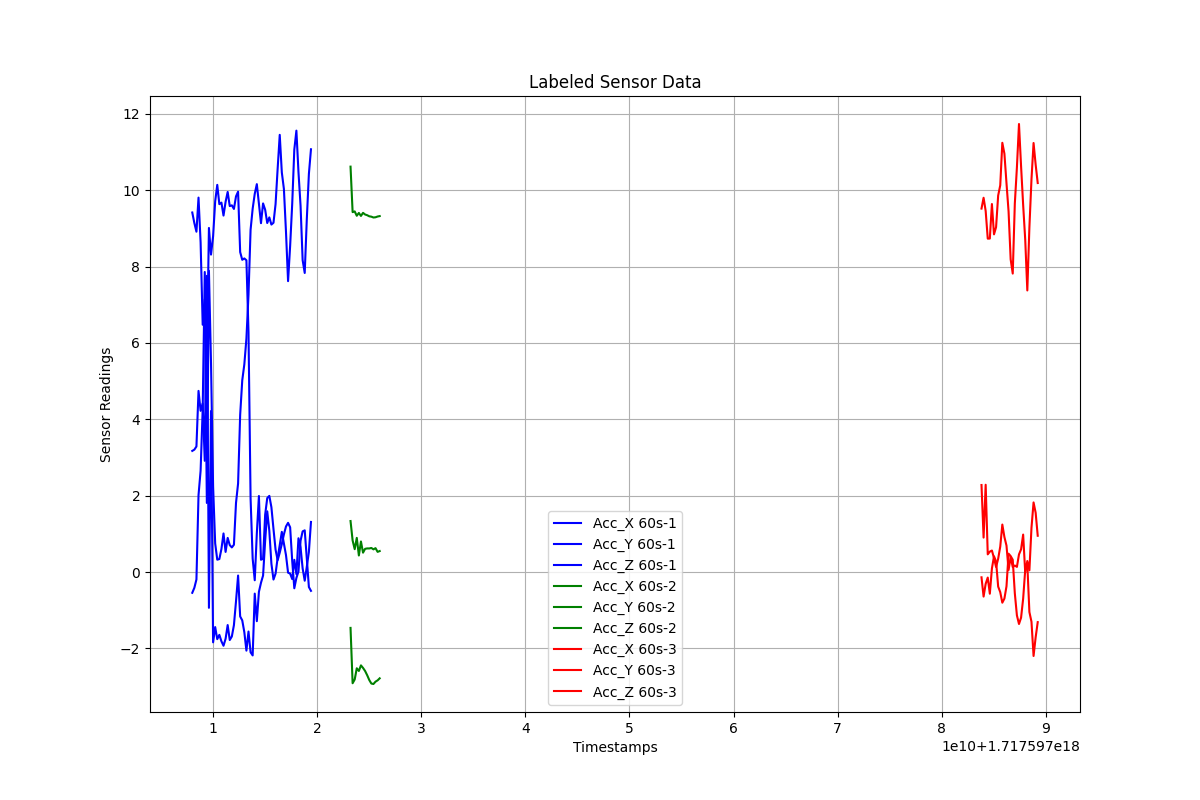

The data file committed next to this chart (first rows):
Timestamps, Acc_X, Acc_Y, Acc_Z, Label
1.7175970080185132e+18, 3.174, -0.5426, 9.417, 60s-1
1.7175970082185132e+18, 3.207, -0.4115, 9.14, 60s-1
1.7175970084185132e+18, 3.29, -0.1939, 8.914, 60s-1
1.7175970086185132e+18, 4.745, 2.015, 9.807, 60s-1
1.7175970088185132e+18, 4.222, 2.654, 8.636, 60s-1
1.7175970090185132e+18, 4.417, 4.256, 6.477, 60s-1
1.7175970092185132e+18, 2.914, 7.859, 7.145, 60s-1
1.7175970094185132e+18, 7.759, 5.527, 1.81, 60s-1
1.7175970096185132e+18, -0.9363, 9.012, 7.891, 60s-1
1.7175970098185132e+18, 4.218, 8.315, 5.473, 60s-1
1.7175970100185132e+18, -1.84, 8.793, 2.234, 60s-1
1.7175970102185132e+18, -1.441, 9.71, 0.7506, 60s-1
1.7175970104185132e+18, -1.756, 10.14, 0.3243, 60s-1
1.7175970106185132e+18, -1.644, 9.635, 0.341, 60s-1
1.7175970108185132e+18, -1.813, 9.675, 0.604, 60s-1
1.7175970110185132e+18, -1.929, 9.337, 1.011, 60s-1
1.7175970112185132e+18, -1.746, 9.697, 0.5282, 60s-1
1.7175970114185132e+18, -1.388, 9.956, 0.8953, 60s-1
1.7175970116185132e+18, -1.779, 9.585, 0.7063, 60s-1
1.7175970118185132e+18, -1.686, 9.605, 0.6454, 60s-1
1.7175970120185132e+18, -1.39, 9.51, 0.7157, 60s-1
1.7175970122185132e+18, -0.7669, 9.839, 1.811, 60s-1
1.7175970124185132e+18, -0.09018, 9.963, 2.32, 60s-1
1.7175970126185132e+18, -1.162, 8.38, 4.12, 60s-1
1.7175970128185132e+18, -1.265, 8.178, 5.021, 60s-1
1.7175970130185132e+18, -1.575, 8.214, 5.441, 60s-1
1.7175970132185132e+18, -2.057, 8.166, 6.114, 60s-1
1.7175970134185132e+18, -1.557, 6.284, 7.262, 60s-1
1.7175970136185132e+18, -2.101, 1.932, 8.965, 60s-1
1.7175970138185132e+18, -2.183, 0.3526, 9.516, 60s-1
1.7175970140185132e+18, -0.564, -0.2142, 9.906, 60s-1
1.7175970142185132e+18, -1.286, 1.012, 10.16, 60s-1
1.7175970144185132e+18, -0.5175, 1.993, 9.648, 60s-1
1.7175970146185132e+18, -0.2794, 0.3235, 9.137, 60s-1
1.7175970148185132e+18, -0.09022, 0.3472, 9.655, 60s-1
1.7175970150185132e+18, 0.8185, 1.503, 9.49, 60s-1
1.7175970152185132e+18, 1.591, 1.938, 9.142, 60s-1
1.7175970154185132e+18, 1.08, 1.996, 9.289, 60s-1
1.7175970156185132e+18, 0.218, 1.699, 9.101, 60s-1
1.7175970158185132e+18, -0.1956, 1.128, 9.148, 60s-1
1.7175970160185132e+18, -0.04042, 0.5864, 9.637, 60s-1
1.7175970162185132e+18, 0.3752, 0.3117, 10.57, 60s-1
1.7175970164185132e+18, 0.7062, 0.5084, 11.45, 60s-1
1.7175970166185132e+18, 1.053, 0.7344, 10.47, 60s-1
1.7175970168185132e+18, 0.7486, 0.9878, 10.03, 60s-1
1.7175970170185132e+18, 0.4459, 1.194, 8.914, 60s-1
1.7175970172185132e+18, -0.01438, 1.29, 7.619, 60s-1
1.7175970174185132e+18, -0.04084, 1.172, 8.546, 60s-1
1.7175970176185132e+18, -0.1835, 0.2872, 9.654, 60s-1
1.7175970178185132e+18, 0.3209, -0.4241, 11.07, 60s-1
1.7175970180185132e+18, -0.05287, -0.1535, 11.56, 60s-1
1.7175970182185132e+18, 0.8856, 0.01618, 10.48, 60s-1
1.7175970184185132e+18, 0.6462, 0.8205, 9.596, 60s-1
1.7175970186185132e+18, 0.09567, 1.066, 8.169, 60s-1
1.7175970188185132e+18, -0.2259, 1.093, 7.833, 60s-1
1.7175970190185132e+18, 0.1408, 0.3545, 9.241, 60s-1
1.7175970192185132e+18, 0.5274, -0.392, 10.43, 60s-1
1.7175970194185132e+18, 1.313, -0.4913, 11.07, 60s-1
1.7175970232185132e+18, 1.337, -1.462, 10.62, 60s-2
1.7175970234185132e+18, 0.8281, -2.911, 9.426, 60s-2
... 41 more rows
